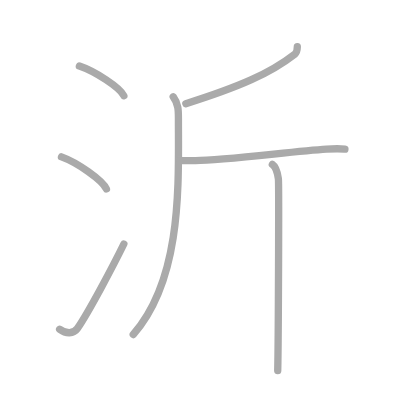
t = 0.00 s
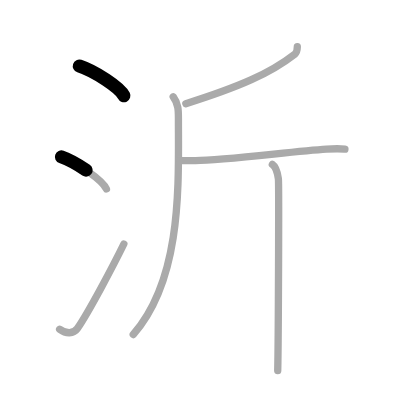
t = 1.50 s
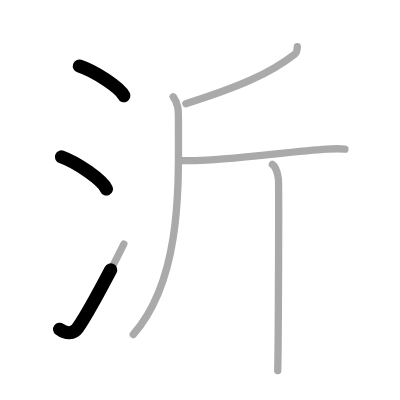
t = 2.75 s
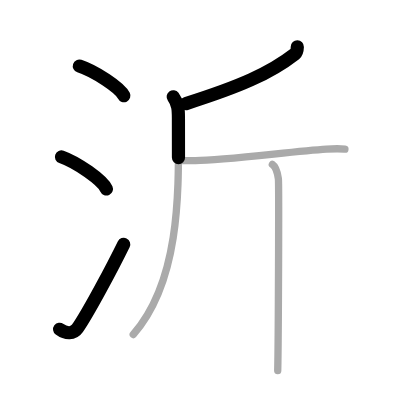
t = 4.25 s
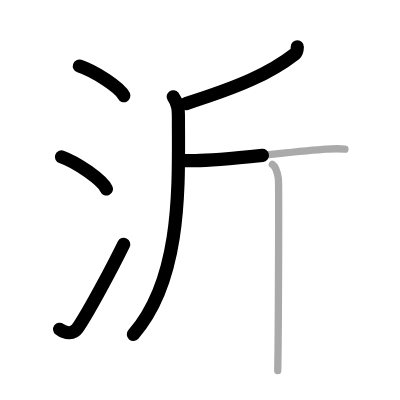
t = 5.50 s
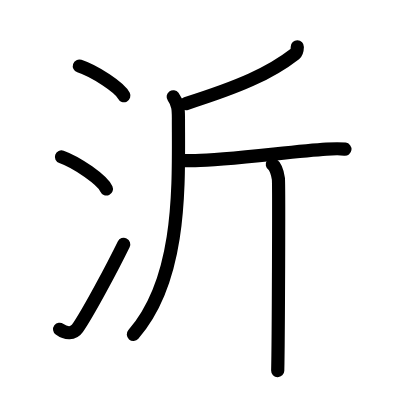
t = 7.00 s

The animated SVG that drew these frames (rendered in a browser with its animation timeline set to each time). Animation: 7 SMIL elements (animate=7); one cycle of 7.00 s.

<?xml version="1.0" standalone="no"?>
<!DOCTYPE svg PUBLIC "-//W3C//DTD SVG 1.1//EN"   "http://www.w3.org/Graphics/SVG/1.1/DTD/svg11.dtd">
<svg width="400px" height="400px"  version="1.1" xmlns="http://www.w3.org/2000/svg">
  <defs>
    <marker id="Triangle" viewBox="0 0 10 10" refX="0" refY="5" markerUnits="strokeWidth" markerWidth="3" style="stroke-opacity:0%;fill:#aaaaaa;" markerHeight="2" orient="auto">
      <path d="M 0 0 L 10 5 L 0 10 z" />
    </marker>
    
    <marker id="Arrow" viewBox="0 0 10 10" refX="5" refY="5" markerUnits="strokeWidth" markerWidth="1.8" style="stroke-opacity:0%;fill:#770000;" markerHeight="2" orient="auto">
      <path d="M 0 4 L 6 4 L 4 1 L 10 5 L 4 9 L 6 6 L 0 6 z" />
        <circle cx="5" cy="5" r="5" />
      </marker>
    
    <marker id="TriangleRed" viewBox="0 0 10 10" refX="0" refY="5" markerUnits="strokeWidth" markerWidth="3" style="stroke-opacity:0%;fill:#CC0000;" markerHeight="2" orient="auto">
      <path d="M 0 0 L 10 5 L 0 10 z" />
    </marker>
    
    <marker id="ArrowRed" viewBox="0 0 10 10" refX="5" refY="5" markerUnits="strokeWidth" markerWidth="1.8" style="stroke-opacity:0%;fill:#CC0000;" markerHeight="2" orient="auto">
      <path d="M 0 4 L 6 4 L 4 1 L 10 5 L 4 9 L 6 6 L 0 6 z" />
        <circle cx="5" cy="5" r="5" />
      </marker>
    
  </defs>
  
  <path style="fill:#ffffff; fill-opacity:100%; fill-rule:evenodd; stroke-width:0;" d="M 0 0 L 400px 0 L 400px 400px L 0 400px L 0 0" />

  <g transform="scale(3.6697247706422 3.6697247706422)">
<path style="fill:none; fill-opacity:0%; fill-rule:evenodd; stroke:#aaaaaa; stroke-opacity:100%; stroke-width: 1.5pt; stroke-linejoin:round; stroke-linecap:round;" d="M21.63 18c4.28 1.43 11.05 5.87 12.12 8.09"></path>
<path style="fill:none; fill-opacity:0%; fill-rule:evenodd; stroke:#aaaaaa; stroke-opacity:100%; stroke-width: 1.5pt; stroke-linejoin:round; stroke-linecap:round;" d="M16.75 42.75C21.07 44.29 27.92 49.1 29 51.5"></path>
<path style="fill:none; fill-opacity:0%; fill-rule:evenodd; stroke:#aaaaaa; stroke-opacity:100%; stroke-width: 1.5pt; stroke-linejoin:round; stroke-linecap:round;" d="M16.25 89.73c1.71 1.27 3.78 1.32 4.86-0.25c3.14-4.57 9.79-17.16 12.64-22.99"></path>
<path style="fill:none; fill-opacity:0%; fill-rule:evenodd; stroke:#aaaaaa; stroke-opacity:100%; stroke-width: 1.5pt; stroke-linejoin:round; stroke-linecap:round;" d="M81.02 12.75c-0.02 1-0.16 1.57-0.66 1.97c-6.89 5.36-15.19 8.92-29.72 13.53"></path>
<path style="fill:none; fill-opacity:0%; fill-rule:evenodd; stroke:#aaaaaa; stroke-opacity:100%; stroke-width: 1.5pt; stroke-linejoin:round; stroke-linecap:round;" d="M47.2 26.37c1.44 1.94 1.42 3.78 1.42 5.9c0 17.76 1.13 43.49-12.31 58.89"></path>
<path style="fill:none; fill-opacity:0%; fill-rule:evenodd; stroke:#aaaaaa; stroke-opacity:100%; stroke-width: 1.5pt; stroke-linejoin:round; stroke-linecap:round;" d="M49.01 43.68c0.56 0.12 2.75 0.07 4.24 0.07c7.75 0 26.5-2.5 35.72-3.1c1.49-0.1 4.09-0.12 5.02 0"></path>
<path style="fill:none; fill-opacity:0%; fill-rule:evenodd; stroke:#aaaaaa; stroke-opacity:100%; stroke-width: 1.5pt; stroke-linejoin:round; stroke-linecap:round;" d="M74.21 44.8c0.92 0.6 1.47 2.69 1.65 3.89c0.18 1.2 0 44.84-0.18 52.31"></path>

<path style="fill:none; fill-opacity:0%; fill-rule:evenodd; stroke:#000000; stroke-opacity:100%; stroke-width: 2.7pt; stroke-linejoin:round; stroke-linecap:round;" d="M21.63 18c4.28 1.43 11.05 5.87 12.12 8.09" pathLength="100" stroke-dashoffset="100" stroke-dasharray="100 105"><animate id="dashAnim1" attributeName="stroke-dashoffset" from="100" to="0" dur="1s" calcMode="linear" fill="freeze"/></path>
<path style="fill:none; fill-opacity:0%; fill-rule:evenodd; stroke:#000000; stroke-opacity:100%; stroke-width: 2.7pt; stroke-linejoin:round; stroke-linecap:round;" d="M16.75 42.75C21.07 44.29 27.92 49.1 29 51.5" pathLength="100" stroke-dashoffset="100" stroke-dasharray="100 105"><animate id="dashAnim2" attributeName="stroke-dashoffset" from="100" to="0" dur="1s" calcMode="linear" begin="dashAnim1.end" fill="freeze"/></path>
<path style="fill:none; fill-opacity:0%; fill-rule:evenodd; stroke:#000000; stroke-opacity:100%; stroke-width: 2.7pt; stroke-linejoin:round; stroke-linecap:round;" d="M16.25 89.73c1.71 1.27 3.78 1.32 4.86-0.25c3.14-4.57 9.79-17.16 12.64-22.99" pathLength="100" stroke-dashoffset="100" stroke-dasharray="100 105"><animate id="dashAnim3" attributeName="stroke-dashoffset" from="100" to="0" dur="1s" calcMode="linear" begin="dashAnim2.end" fill="freeze"/></path>
<path style="fill:none; fill-opacity:0%; fill-rule:evenodd; stroke:#000000; stroke-opacity:100%; stroke-width: 2.7pt; stroke-linejoin:round; stroke-linecap:round;" d="M81.02 12.75c-0.02 1-0.16 1.57-0.66 1.97c-6.89 5.36-15.19 8.92-29.72 13.53" pathLength="100" stroke-dashoffset="100" stroke-dasharray="100 105"><animate id="dashAnim4" attributeName="stroke-dashoffset" from="100" to="0" dur="1s" calcMode="linear" begin="dashAnim3.end" fill="freeze"/></path>
<path style="fill:none; fill-opacity:0%; fill-rule:evenodd; stroke:#000000; stroke-opacity:100%; stroke-width: 2.7pt; stroke-linejoin:round; stroke-linecap:round;" d="M47.2 26.37c1.44 1.94 1.42 3.78 1.42 5.9c0 17.76 1.13 43.49-12.31 58.89" pathLength="100" stroke-dashoffset="100" stroke-dasharray="100 105"><animate id="dashAnim5" attributeName="stroke-dashoffset" from="100" to="0" dur="1s" calcMode="linear" begin="dashAnim4.end" fill="freeze"/></path>
<path style="fill:none; fill-opacity:0%; fill-rule:evenodd; stroke:#000000; stroke-opacity:100%; stroke-width: 2.7pt; stroke-linejoin:round; stroke-linecap:round;" d="M49.01 43.68c0.56 0.12 2.75 0.07 4.24 0.07c7.75 0 26.5-2.5 35.72-3.1c1.49-0.1 4.09-0.12 5.02 0" pathLength="100" stroke-dashoffset="100" stroke-dasharray="100 105"><animate id="dashAnim6" attributeName="stroke-dashoffset" from="100" to="0" dur="1s" calcMode="linear" begin="dashAnim5.end" fill="freeze"/></path>
<path style="fill:none; fill-opacity:0%; fill-rule:evenodd; stroke:#000000; stroke-opacity:100%; stroke-width: 2.7pt; stroke-linejoin:round; stroke-linecap:round;" d="M74.21 44.8c0.92 0.6 1.47 2.69 1.65 3.89c0.18 1.2 0 44.84-0.18 52.31" pathLength="100" stroke-dashoffset="100" stroke-dasharray="100 105"><animate id="dashAnim7" attributeName="stroke-dashoffset" from="100" to="0" dur="1s" calcMode="linear" begin="dashAnim6.end" fill="freeze"/></path>

</g>

</svg>  
          
